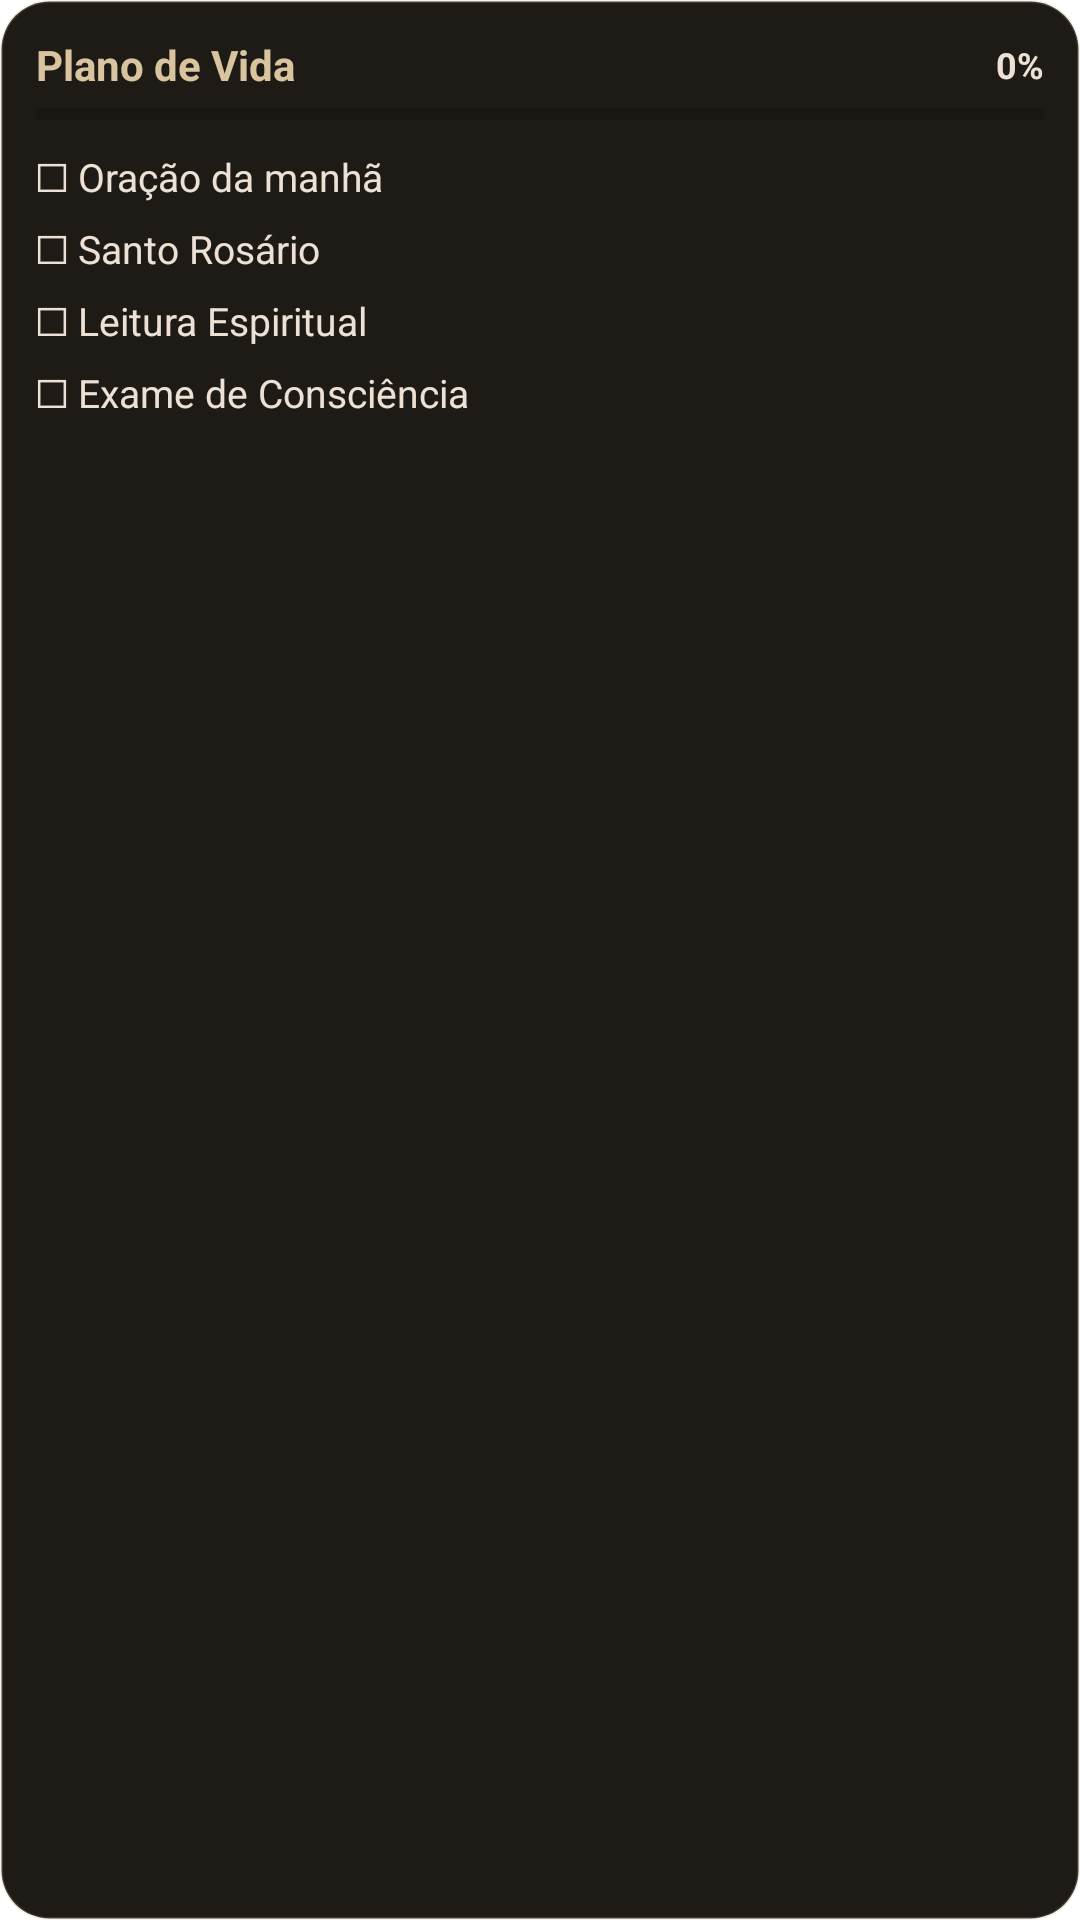

Layout XML and referenced resources for this Android screen:
<!-- AndroidManifest.xml: fallback theme Theme.MaterialComponents.DayNight.NoActionBar -->
<!-- res/layout/widget_plano_de_vida.xml -->
<?xml version="1.0" encoding="utf-8"?>
<LinearLayout xmlns:android="http://schemas.android.com/apk/res/android"
    android:id="@+id/widget_pdv_root"
    android:layout_width="match_parent"
    android:layout_height="match_parent"
    android:background="@drawable/widget_bg"
    android:orientation="vertical"
    android:padding="12dp">

    <LinearLayout
        android:id="@+id/widget_pdv_header"
        android:layout_width="match_parent"
        android:layout_height="wrap_content"
        android:orientation="horizontal"
        android:gravity="center_vertical">

        <TextView
            android:layout_width="0dp"
            android:layout_height="wrap_content"
            android:layout_weight="1"
            android:text="Plano de Vida"
            android:textSize="14sp"
            android:textStyle="bold"
            android:textColor="#FFD9C4A0" />

        <TextView
            android:id="@+id/widget_pdv_percent"
            android:layout_width="wrap_content"
            android:layout_height="wrap_content"
            android:text="0%"
            android:textSize="12sp"
            android:textStyle="bold"
            android:textColor="#FFECE1D4" />
    </LinearLayout>

    <ProgressBar
        android:id="@+id/widget_pdv_progress"
        style="?android:attr/progressBarStyleHorizontal"
        android:layout_width="match_parent"
        android:layout_height="6dp"
        android:layout_marginTop="4dp"
        android:layout_marginBottom="6dp"
        android:max="100"
        android:progress="0" />

    <TextView
        android:id="@+id/widget_pdv_item_1"
        android:layout_width="match_parent"
        android:layout_height="wrap_content"
        android:paddingVertical="3dp"
        android:text="☐ Oração da manhã"
        android:textSize="13sp"
        android:textColor="#FFECE1D4"
        android:maxLines="1"
        android:ellipsize="end" />

    <TextView
        android:id="@+id/widget_pdv_item_2"
        android:layout_width="match_parent"
        android:layout_height="wrap_content"
        android:paddingVertical="3dp"
        android:text="☐ Santo Rosário"
        android:textSize="13sp"
        android:textColor="#FFECE1D4"
        android:maxLines="1"
        android:ellipsize="end" />

    <TextView
        android:id="@+id/widget_pdv_item_3"
        android:layout_width="match_parent"
        android:layout_height="wrap_content"
        android:paddingVertical="3dp"
        android:text="☐ Leitura Espiritual"
        android:textSize="13sp"
        android:textColor="#FFECE1D4"
        android:maxLines="1"
        android:ellipsize="end" />

    <TextView
        android:id="@+id/widget_pdv_item_4"
        android:layout_width="match_parent"
        android:layout_height="wrap_content"
        android:paddingVertical="3dp"
        android:text="☐ Exame de Consciência"
        android:textSize="13sp"
        android:textColor="#FFECE1D4"
        android:maxLines="1"
        android:ellipsize="end" />

    <TextView
        android:id="@+id/widget_pdv_item_5"
        android:layout_width="match_parent"
        android:layout_height="wrap_content"
        android:paddingVertical="3dp"
        android:text=""
        android:visibility="gone"
        android:textSize="13sp"
        android:textColor="#FFECE1D4"
        android:maxLines="1"
        android:ellipsize="end" />
</LinearLayout>
<!-- resources referenced by this layout -->
<resources>
  <!-- drawable widget_bg (drawable) -->
  <?xml version="1.0" encoding="utf-8"?>
  <shape xmlns:android="http://schemas.android.com/apk/res/android"
      android:shape="rectangle">
      <solid android:color="#FF1E1B16" />
      <corners android:radius="16dp" />
      <stroke android:width="1dp" android:color="#33D9C4A0" />
  </shape>
</resources>
